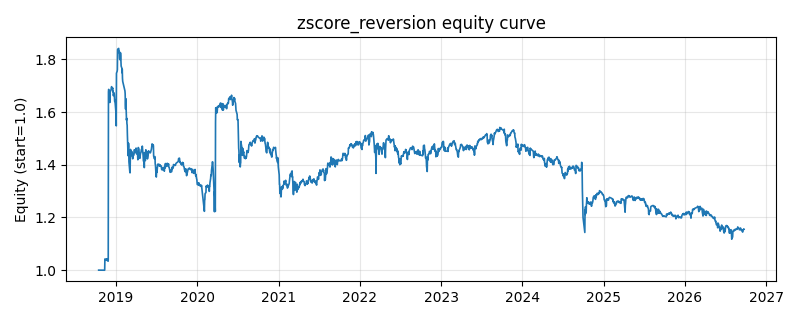

The table this chart was drawn from, first rows:
date, equity
2018-10-16, 1.0
2018-10-17, 1.0
2018-10-18, 1.0
2018-10-19, 1.0
2018-10-22, 1.0
2018-10-23, 1.0
2018-10-24, 1.0
2018-10-25, 1.0
2018-10-26, 1.0
2018-10-29, 1.0
2018-10-30, 1.0
2018-10-31, 1.0
2018-11-01, 1.0
2018-11-02, 1.0
2018-11-05, 1.0
2018-11-06, 1.0
2018-11-07, 1.0
2018-11-08, 1.0
2018-11-09, 1.0
2018-11-12, 0.9998
2018-11-13, 1.042
2018-11-14, 1.041
2018-11-15, 1.041
2018-11-16, 1.04
2018-11-19, 1.037
2018-11-20, 1.043
2018-11-21, 1.04
2018-11-22, 1.04
2018-11-23, 1.042
2018-11-26, 1.041
2018-11-27, 1.034
2018-11-28, 1.038
2018-11-29, 1.677
2018-11-30, 1.686
2018-12-03, 1.669
2018-12-04, 1.666
2018-12-05, 1.637
2018-12-06, 1.67
2018-12-07, 1.678
2018-12-10, 1.682
2018-12-11, 1.687
2018-12-12, 1.691
2018-12-13, 1.697
2018-12-14, 1.693
2018-12-17, 1.688
2018-12-18, 1.692
2018-12-19, 1.678
2018-12-20, 1.679
2018-12-21, 1.663
2018-12-24, 1.673
2018-12-25, 1.669
2018-12-26, 1.652
2018-12-27, 1.641
2018-12-28, 1.646
2019-01-02, 1.594
2019-01-03, 1.548
2019-01-04, 1.748
2019-01-07, 1.755
2019-01-08, 1.761
2019-01-09, 1.837
... 1,870 more rows
